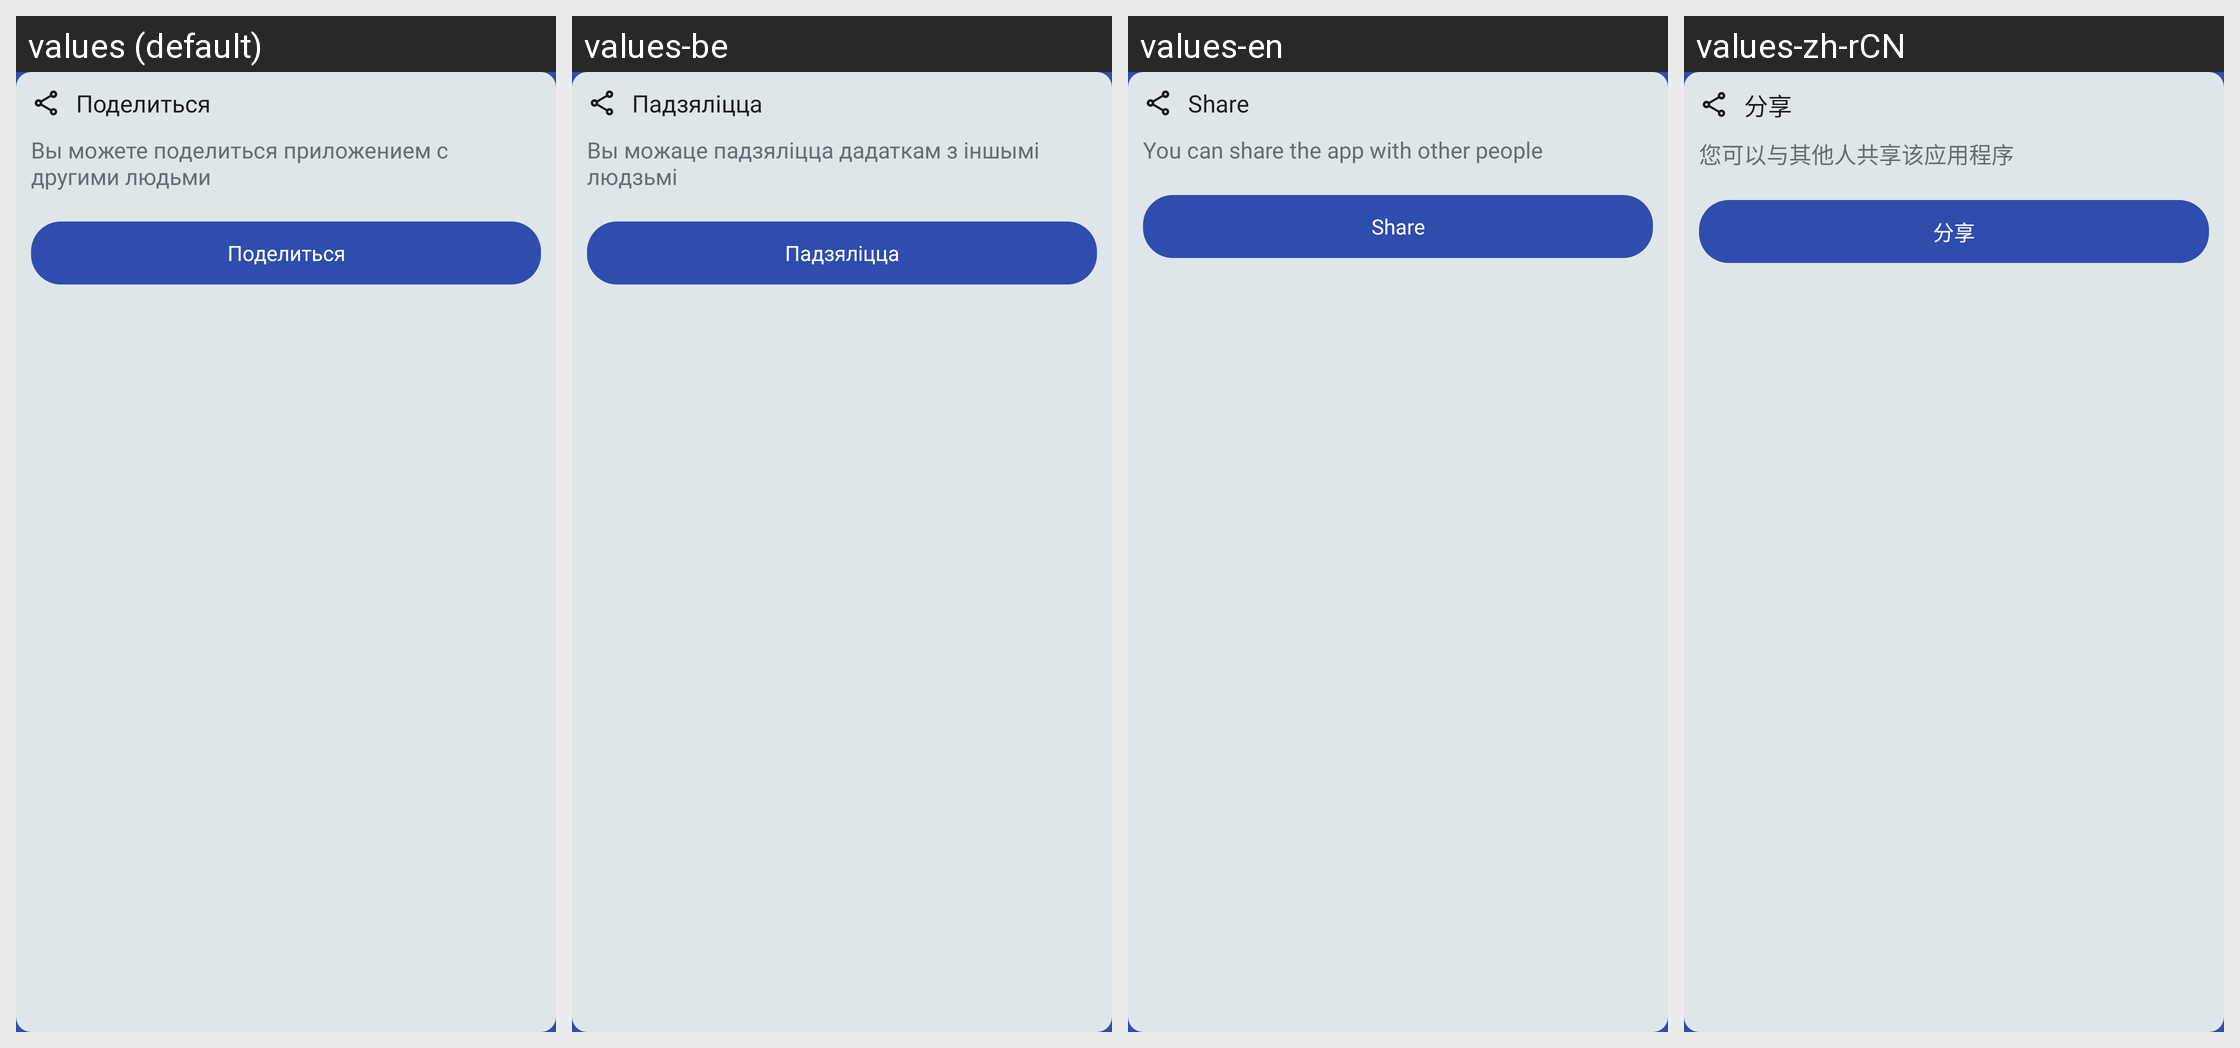

Strings drawn on this Android screen and how each of the app's shown locales translates them:
Android screen res/layout/settings_share.xml rendered under 4 locales, left to right: values (default), values-be, values-en, values-zh-rCN. Device: Nexus 5 (rendered at 1080×1920; each locale shown at half size, 540×960, under a caption strip naming it); theme Theme.BSUIRSchedule.
Strings drawn on this screen, with the default value and each locale's value (text and hints the layout hard-codes, and strings that could not be matched under every locale, appear in the picture but are not listed):

settings_share_title
  values: Поделиться
  values-be: Падзяліцца
  values-en: Share
  values-zh-rCN: 分享

settings_share_caption
  values: Вы можете поделиться приложением с другими людьми
  values-be: Вы можаце падзяліцца дадаткам з іншымі людзьмі
  values-en: You can share the app with other people
  values-zh-rCN: 您可以与其他人共享该应用程序

share
  values: Поделиться
  values-be: Падзяліцца
  values-en: Share
  values-zh-rCN: 分享
